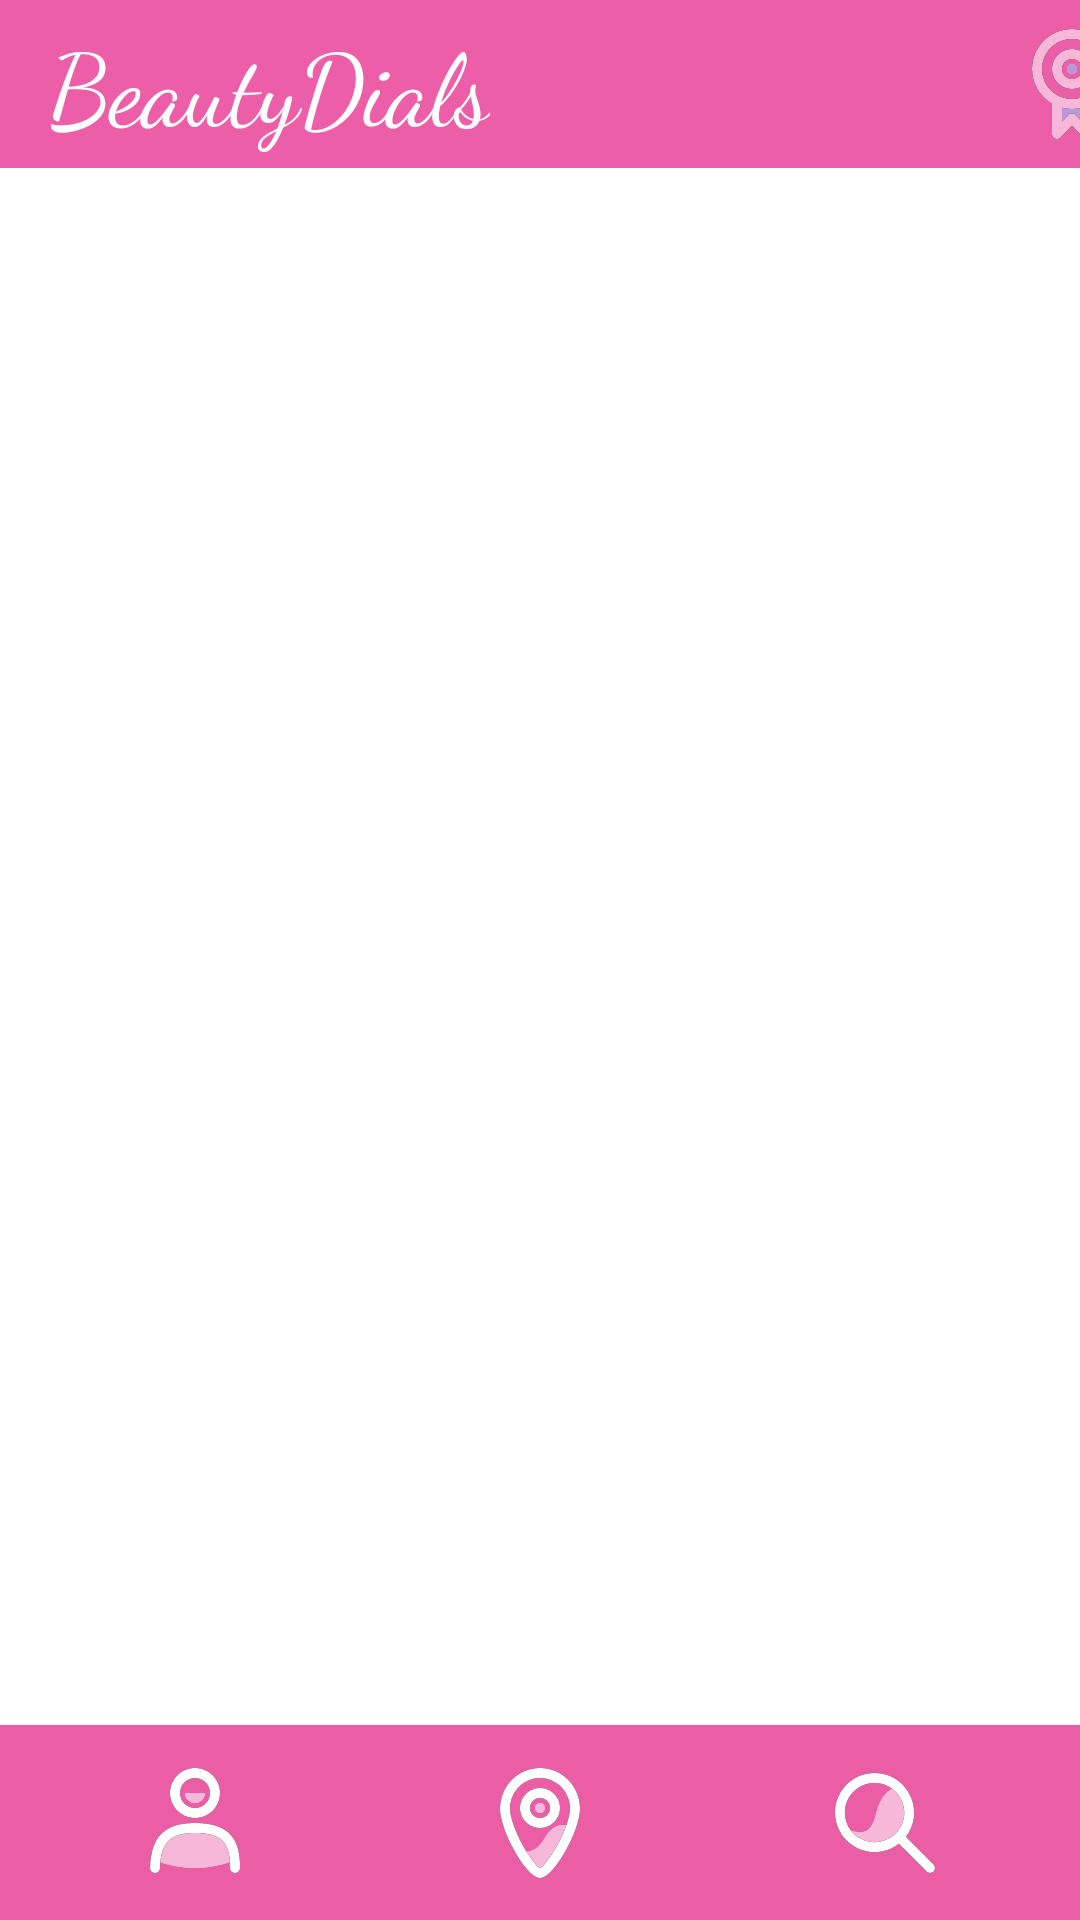

Produce the Android XML layout that renders to this screen, including the resource entries it uses.
<!-- AndroidManifest.xml: application theme Theme.BeautyDials -->
<!-- res/layout/activity_home.xml -->
<?xml version="1.0" encoding="utf-8"?>
<androidx.constraintlayout.widget.ConstraintLayout
    xmlns:android="http://schemas.android.com/apk/res/android"
    xmlns:app="http://schemas.android.com/apk/res-auto"
    xmlns:tools="http://schemas.android.com/tools"
    android:layout_width="match_parent"
    android:layout_height="match_parent"
    tools:context=".HomeActivity"
    android:orientation="vertical"
    android:background="#FFFFFF">

    <androidx.appcompat.widget.Toolbar
        android:id="@+id/toolbar"
        android:layout_width="match_parent"
        app:theme="@style/ThemeOverlay.AppCompat.Dark.ActionBar"
        android:layout_height="?android:actionBarSize"
        android:background="#EC5EA7"
        tools:ignore="MissingConstraints">

        <TextView
            android:id="@+id/logo"
            android:layout_width="wrap_content"
            android:layout_height="wrap_content"
            android:fontFamily="cursive"
            android:gravity="center"
            android:text="BeautyDials"
            android:textColor="#FFFFFF"
            android:textSize="100px"
            app:layout_constraintRight_toLeftOf="@id/back"
            app:layout_constraintStart_toEndOf="@+id/back"/>

        <androidx.appcompat.widget.AppCompatImageButton
            android:id="@+id/aboutAuthor"
            android:layout_width="40dp"
            android:layout_height="40dp"
            android:layout_marginStart="190dp"
            android:layout_alignParentLeft="true"
            android:background="@drawable/badge_svgrepo_com"
            android:scaleType="fitCenter"
             />


    </androidx.appcompat.widget.Toolbar>



    <androidx.viewpager2.widget.ViewPager2
        android:id="@+id/page"
        android:layout_width="match_parent"
        android:layout_height="0dp"
        app:layout_constraintBottom_toTopOf="@id/mainMenu"
        app:layout_constraintEnd_toEndOf="parent"
        app:layout_constraintHorizontal_bias="0.0"
        app:layout_constraintStart_toStartOf="parent"
        app:layout_constraintTop_toBottomOf="@+id/toolbar">

    </androidx.viewpager2.widget.ViewPager2>

    <androidx.constraintlayout.widget.ConstraintLayout
        android:layout_width="match_parent"
        android:paddingLeft="30dp"
        android:paddingRight="30dp"
        android:layout_height="65dp"
        android:textColor="#FFFFFF"
        android:background="#EB5EA6"
        android:id="@+id/mainMenu"
        app:layout_constraintEnd_toEndOf="parent"
        app:layout_constraintStart_toStartOf="parent"
        app:layout_constraintBottom_toBottomOf="parent">


        <FrameLayout
            android:id="@+id/home"
            android:layout_width="wrap_content"
            android:layout_height="wrap_content"
            android:layout_margin="10dp"
            android:layout_marginEnd="50dp"
            app:layout_constraintBottom_toBottomOf="parent"
            app:layout_constraintEnd_toEndOf="parent"
            app:layout_constraintLeft_toRightOf="@id/map"
            app:layout_constraintTop_toTopOf="parent">

            <ImageView
                android:id="@+id/user_icon"
                android:layout_width="40dp"
                android:layout_height="40dp"
                android:layout_margin="5dp"
                android:src="@drawable/home" />
        </FrameLayout>
        <FrameLayout
            android:id="@+id/user"
            android:layout_width="wrap_content"

            android:layout_height="wrap_content"
            android:layout_margin="10dp"
            android:layout_marginStart="30dp"
            app:layout_constraintBottom_toBottomOf="parent"
            app:layout_constraintRight_toLeftOf="@id/map"
            app:layout_constraintStart_toStartOf="parent"
            app:layout_constraintTop_toTopOf="parent">

            <ImageView
                android:id="@+id/home_icon"
                android:layout_width="40dp"
                android:layout_height="40dp"
                android:layout_margin="5dp"
                android:src="@drawable/user" />
            
        </FrameLayout>
        <FrameLayout
            android:id="@+id/map"
            android:layout_margin="10dp"
            android:layout_width="wrap_content"
            android:layout_height="wrap_content"
            app:layout_constraintLeft_toRightOf="@id/user"
            app:layout_constraintRight_toLeftOf="@id/home"
            app:layout_constraintBottom_toBottomOf="parent"
            app:layout_constraintTop_toTopOf="parent">
            <ImageView
                android:id="@+id/map_icon"
                android:layout_margin="5dp"
                android:layout_width="40dp"
                android:layout_height="40dp"
                android:src="@drawable/location"/>
            
        </FrameLayout>


            

    </androidx.constraintlayout.widget.ConstraintLayout>
</androidx.constraintlayout.widget.ConstraintLayout>
<!-- resources referenced by this layout -->
<resources>
  <!-- drawable badge_svgrepo_com: vector/xml drawable (drawable, 2641 chars, omitted) -->
  <!-- drawable home: vector/xml drawable (drawable, 2079 chars, omitted) -->
  <!-- drawable location: vector/xml drawable (drawable, 2411 chars, omitted) -->
  <!-- drawable menu_item_selector (drawable) -->
  <?xml version="1.0" encoding="utf-8"?>
  <selector xmlns:android="http://schemas.android.com/apk/res/android">
      <item android:state_selected="true" android:color="#FFFFFF" />
      <item android:color="#EB5EA6" />
  </selector>
  <!-- drawable user: vector/xml drawable (drawable, 2125 chars, omitted) -->
  <style name="Theme.BeautyDials" parent="Base.Theme.BeautyDials">
          <item name="android:statusBarColor">#EB5EA6</item>
          <item name="android:navigationBarColor">#EB5EA6</item>
  
          <item name="android:actionMenuTextColor">#F2ECF6</item>
  
      </style>
  <style name="Base.Theme.BeautyDials" parent="Theme.Material3.DayNight.NoActionBar">
          
          
      </style>
</resources>
